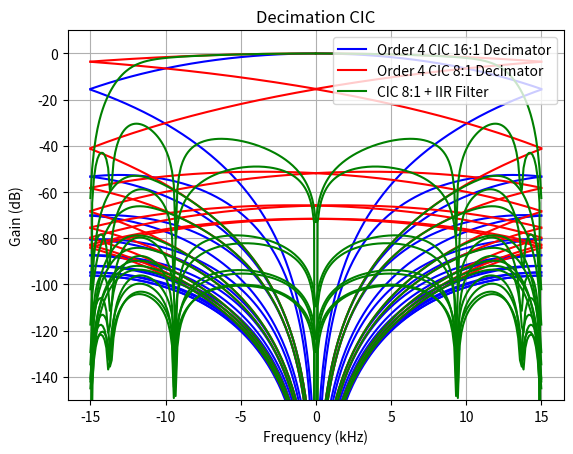
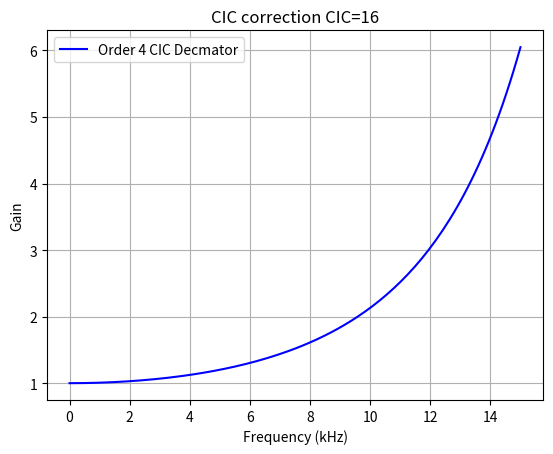

Python code for these plots, in order:
from math import log, pi, ceil, log2
from matplotlib import pyplot as plt
import numpy as np
from scipy import signal
import sys

def make_kernel(freq, taps, kernel_bits):
    kernel = signal.firwin(taps, freq, window="blackman")
    kernel = np.round(kernel * (2.0**(kernel_bits-1.0)))
    return kernel

def frequency_response(kernel, kernel_bits):
    response = np.concatenate([kernel, np.zeros(1024)])
    response /= (2.0**(kernel_bits - 1.0)) 
    response = 20*np.log10(abs(np.fft.fftshift(np.fft.fft(response))))
    return response

def upsample(x, n):
    return np.concatenate([[y] + [0] * (n - 1) for y in x])

def mult_poly(p1, p2):
    return np.polymul(p1, p2)

def get_cic_response(length, order):

    #CIC filter is equivilent to moving average filter
    #make an equivilent filter kernel by convolving a rectangular kernel
    h = np.ones(length)/length
    response = h
    for i in range(order-1):
      response = np.convolve(response, h)
    return response, [1]

def get_iir_response(target_decim):

    # IIR-based, 2-branch, polyphase (1:2) decimator
    # how it was designed is out of scope for this script
    b = [
        1.74176794e-01,
        4.16748110e-01,
        6.45175700e-01,
        6.45175700e-01,
        4.16748110e-01,
        1.74176794e-01,
        0.00000000e00,
    ]

    a = [
        2.90351399e-01,
        0.00000000e00,
        1.18184981e00,
        0.00000000e00,
        1.00000000e00,
    ]
    b, a = upsample(b, target_decim // 2), upsample(a, target_decim // 2)

    # additional output IIR filter
    b_out = [6.38945525e-01, 1.27789105e+00, 6.38945525e-01]
    a_out = [1.00000000e+00, 1.14298050e+00, 4.12801598e-01]
    b_out = upsample(b_out, target_decim)
    a_out = upsample(a_out, target_decim)

    b = mult_poly(b, b_out)
    a = mult_poly(a, a_out)

    return b, a


def plot_wrapped_magnitude(wrap, response, fs, label, color='b-'):

    spec_len = 2048
    _, h1 = signal.freqz(response[0], response[1], worN=spec_len, fs=fs)

    #Fold aliased parts of the signal around Fs/2 
    mag = 20 * np.log10(np.abs(h1))
    frag_len = spec_len // wrap
    fragments = [] 
    for i in range(wrap):
      fragment = mag[i * frag_len : (i + 1) * frag_len]
      if i & 1:
        fragment = np.flip(fragment)
      fragments.append(fragment)

    #Plot each folded alias
    fragment = fragments[0]
    for idx, fragment in enumerate(fragments):
      if idx == 0:
        plt.plot(
          np.linspace(0, fs/(2*wrap), len(fragment)), 
          fragment,
          color,
          label = label
        )
      else:
        plt.plot(
          np.linspace(0, fs/(2*wrap), len(fragment)), 
          fragment,
          color,
        )
      plt.plot(
        np.linspace(0, -fs/(2*wrap), len(fragment)), 
        fragment,
        color
      )

def plot_correction(length, order, fs):

    #CIC filter is equivilent to moving average filter
    #make an equivilent filter kernel by convolving a rectangular kernel
    h = np.ones(length)/length
    response = h
    for i in range(order-1):
      response = np.convolve(response, h)

    #pad kernel and find magnitude spectrum
    response = np.concatenate([response, np.zeros((256*length)-len(response))])
    response = np.fft.fftshift(1.0/abs(np.fft.fft(response)))

    #Fold aliased parts of the signal around Fs/2 
    response = response[len(response)//2:]
    fragment = response[:(len(response)//length)+1]

    print(",".join([str(int(round(256*i))) for i in fragment]))

    plt.plot(
      np.linspace(0, fs/(2*length), len(fragment)), 
      fragment,
      "b-",
      label = "Order %u CIC Decmator"%order
    )

def plot_kernel(freq, taps, kernel_bits, fs, decimate=False, label=""):
    response = frequency_response(make_kernel(freq, taps, kernel_bits), kernel_bits)

    if decimate:
      length = 2

      response = response[len(response)//2:]
      fragments = [] 

      #Fold aliased parts of the signal around Fs/2 
      for i in range(length):
        fragment = response[i*len(response)//length:(i+1)*len(response)//length]
        if i & 1:
          fragment = np.flip(fragment)
        fragments.append(fragment)

      #Plot each folded alias
      for idx, fragment in enumerate(fragments):
        if idx == 0:
          plt.plot(
            np.linspace(0, fs/(2*length), len(fragment)), 
            fragment,
            "r-",
            label = label
          )
        else:
          plt.plot(
            np.linspace(0, fs/(2*length), len(fragment)), 
            fragment,
            "r-"
          )
        plt.plot(
          np.linspace(0, -fs/(2*length), len(fragment)), 
          fragment,
          "r-"
        )

    else:
      plt.plot(
              np.linspace(-fs/2, fs/2, len(response)), 
              response,
              "g-",
              label = label
      )

      return np.interp(fs/4, np.linspace(-fs/2, fs/2, len(response)), response)


if __name__ == "__main__":
    fs_kHz = 480
    decimation = 16
    taps1=27
    taps2=63

    plt.figure()
    plt.grid(True)
    plt.title("Decimation CIC")
    plt.xlabel("Frequency (kHz)")
    plt.ylabel("Gain (dB)")
    resp = get_cic_response(decimation, 4)
    plot_wrapped_magnitude(decimation, resp, fs_kHz, f"Order {4} CIC {16}:1 Decimator")
    resp = get_cic_response(8, 4)
    plot_wrapped_magnitude(
        decimation, resp, fs_kHz, f"Order {4} CIC {8}:1 Decimator", "red"
    )
    iir_resp = get_iir_response(16)
    resp = mult_poly(resp[0], iir_resp[0]), mult_poly(resp[1], iir_resp[1])

    plot_wrapped_magnitude(decimation, resp, fs_kHz, f"CIC {8}:1 + IIR Filter", "green")
    plt.ylim(-150, 10)
    plt.legend()
    plt.show()

    plt.figure()
    plt.grid(True)
    plt.title("CIC correction CIC=%i"%decimation)
    plt.xlabel("Frequency (kHz)")
    plt.ylabel("Gain")
    plot_correction(decimation, 4, fs_kHz) #cic decimation filter
    plt.legend()
    plt.show()
